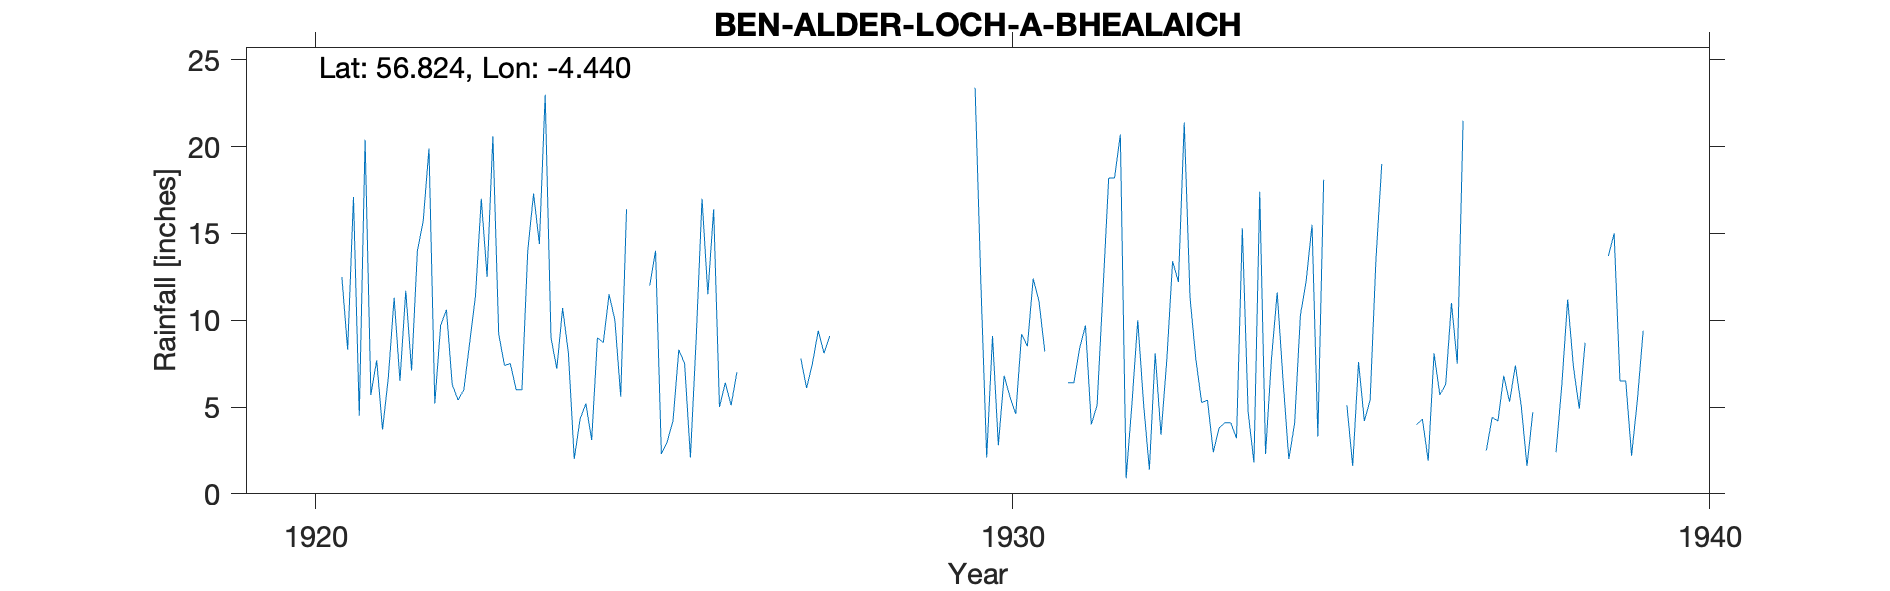

Source data for this figure (header and first rows):
BEN ALDER, LOCH A' BHEALAICH, , , , , , , , , , , , , , , , , , , , , 
Grid ref, NN 51217 72901, Long, -4.44, Lat, 56.82, Elevation, 2360, ft, , , , , , , , , , , , , 
Station no, 5726, , , , , , , , , , , , , , , , , , , , 
, 1920, 1921, 1922, 1923, 1924, 1925, 1926, 1927, 1928, 1929, 1930, 1931, 1932, 1933, 1934, 1935, 1936, 1937, 1938, 1939, 1940
January, , 17.1, 15.7, 20.6, 10.7, -999, 17, , , , 12.1, -999, 20.7, 11.3, 17.4, , , , , 13.7, 
February, , 4.5, 19.9, 9.2, 8.1, -999, 11.5, , , , 2.1, -999, 0.9, 7.75, 2.3, , , , , 15, 
March, , 20.4, 5.2, 7.4, 2, -999, 16.4, , , , 9.1, -999, 5.2, 5.25, 7.7, , , , , 6.5, 
April, , 5.7, 9.7, 7.5, 4.3, 12, 5, , , , 2.8, 6.4, 10, 5.4, 11.6, 5.1, 4, 2.5, 2.4, 6.5, 
May, , 7.7, 10.6, 6, 5.2, 14, 6.4, , , , 6.8, 6.4, 5.2, 2.4, 6.6, 1.6, 4.3, 4.4, 6.3, 2.2, 
June, , 3.7, 6.3, 6, 3.1, 2.3, 5.1, 7.8, , , 5.6, 8.4, 1.4, 3.8, 2, 7.6, 1.9, 4.2, 11.2, 5.4, 
July, , 6.7, 5.4, 14, 9, 3, 7, 6.1, , , 4.6, 9.7, 8.1, 4.1, 4.05, 4.2, 8.1, 6.8, 7.3, 9.4, 
August, , 11.3, 6, 17.3, 8.7, 4.2, , 7.5, , , 9.2, 4, 3.4, 4.1, 10.3, 5.4, 5.7, 5.3, 4.9, , 
September, , 6.5, 8.7, 14.4, 11.5, 8.3, , 9.4, , , 8.5, 5.1, 7.7, 3.2, 12.3, 13.5, 6.3, 7.4, 8.7, , 
October, , 11.7, 11.4, 23, 10, 7.5, , 8.1, , , 12.4, 11.6, 13.4, 15.3, 15.5, 19, 11, 5.1, , , 
November, 12.5, 7.1, 17, 9, 5.6, 2.1, , 9.1, , , 11.1, 18.2, 12.2, 4.7, 3.3, , 7.5, 1.6, , , 
December, 8.3, 14, 12.5, 7.2, 16.4, 9, , , , 23.4, 8.2, 18.2, 21.4, 1.8, 18.1, , 21.5, 4.7, , , 
Total, , 116.4, 128.4, 141.6, 94.6, 84.9, , , , , 92.5, 107.2, 109.6, 69.1, 111.2, , , , , , 
BR 1921 P in Italics Feb Mar Dec T corre…, , , , , , , , , , , , , , , , , , , , , 
BR 1922 P Ja Dec corrected, , , , , , , , , , , , , , , , , , , , , 
BR 1923 P, , , , , , , , , , , , , , , , , , , , , 
BR 1924 P in Italics Nov Dec corrected f…, , , , , , , , , , , , , , , , , , , , , 
BR 1925 P JA Feb Mar Bracketed, , , , , , , , , , , , , , , , , , , , , 
BR 1926 NP G damaged Au to Dec Deleted e…, , , , , , , , , , , , , , , , , , , , , 
1930 P, , , , , , , , , , , , , , , , , , , , , 
BR 1931 P Ja Fe Mar Bracketed, , , , , , , , , , , , , , , , , , , , , 
BR1932 P, , , , , , , , , , , , , , , , , , , , , 
BR 1933 P Feb Mar allocated from nearby …, , , , , , , , , , , , , , , , , , , , , 
BR 1934 P Mar Apr estd, , , , , , , , , , , , , , , , , , , , , 
BR 1935 NP Jan Feb Mar Nov Dec estd dele…, , , , , , , , , , , , , , , , , , , , , 
BR 1936 NP Ja Fe Mar adjusted Deleted, , , , , , , , , , , , , , , , , , , , , 
BR 1937 NP Ja Fe Mar estd deleted, , , , , , , , , , , , , , , , , , , , , 
Station no, 5726, , , , , , , , , , , , , , , , , , , , 
Midas, , , , , , , , , , , , , , , , , , , , , 
Hyd stn, , , , , , , , , , , , , , , , , , , , , 
